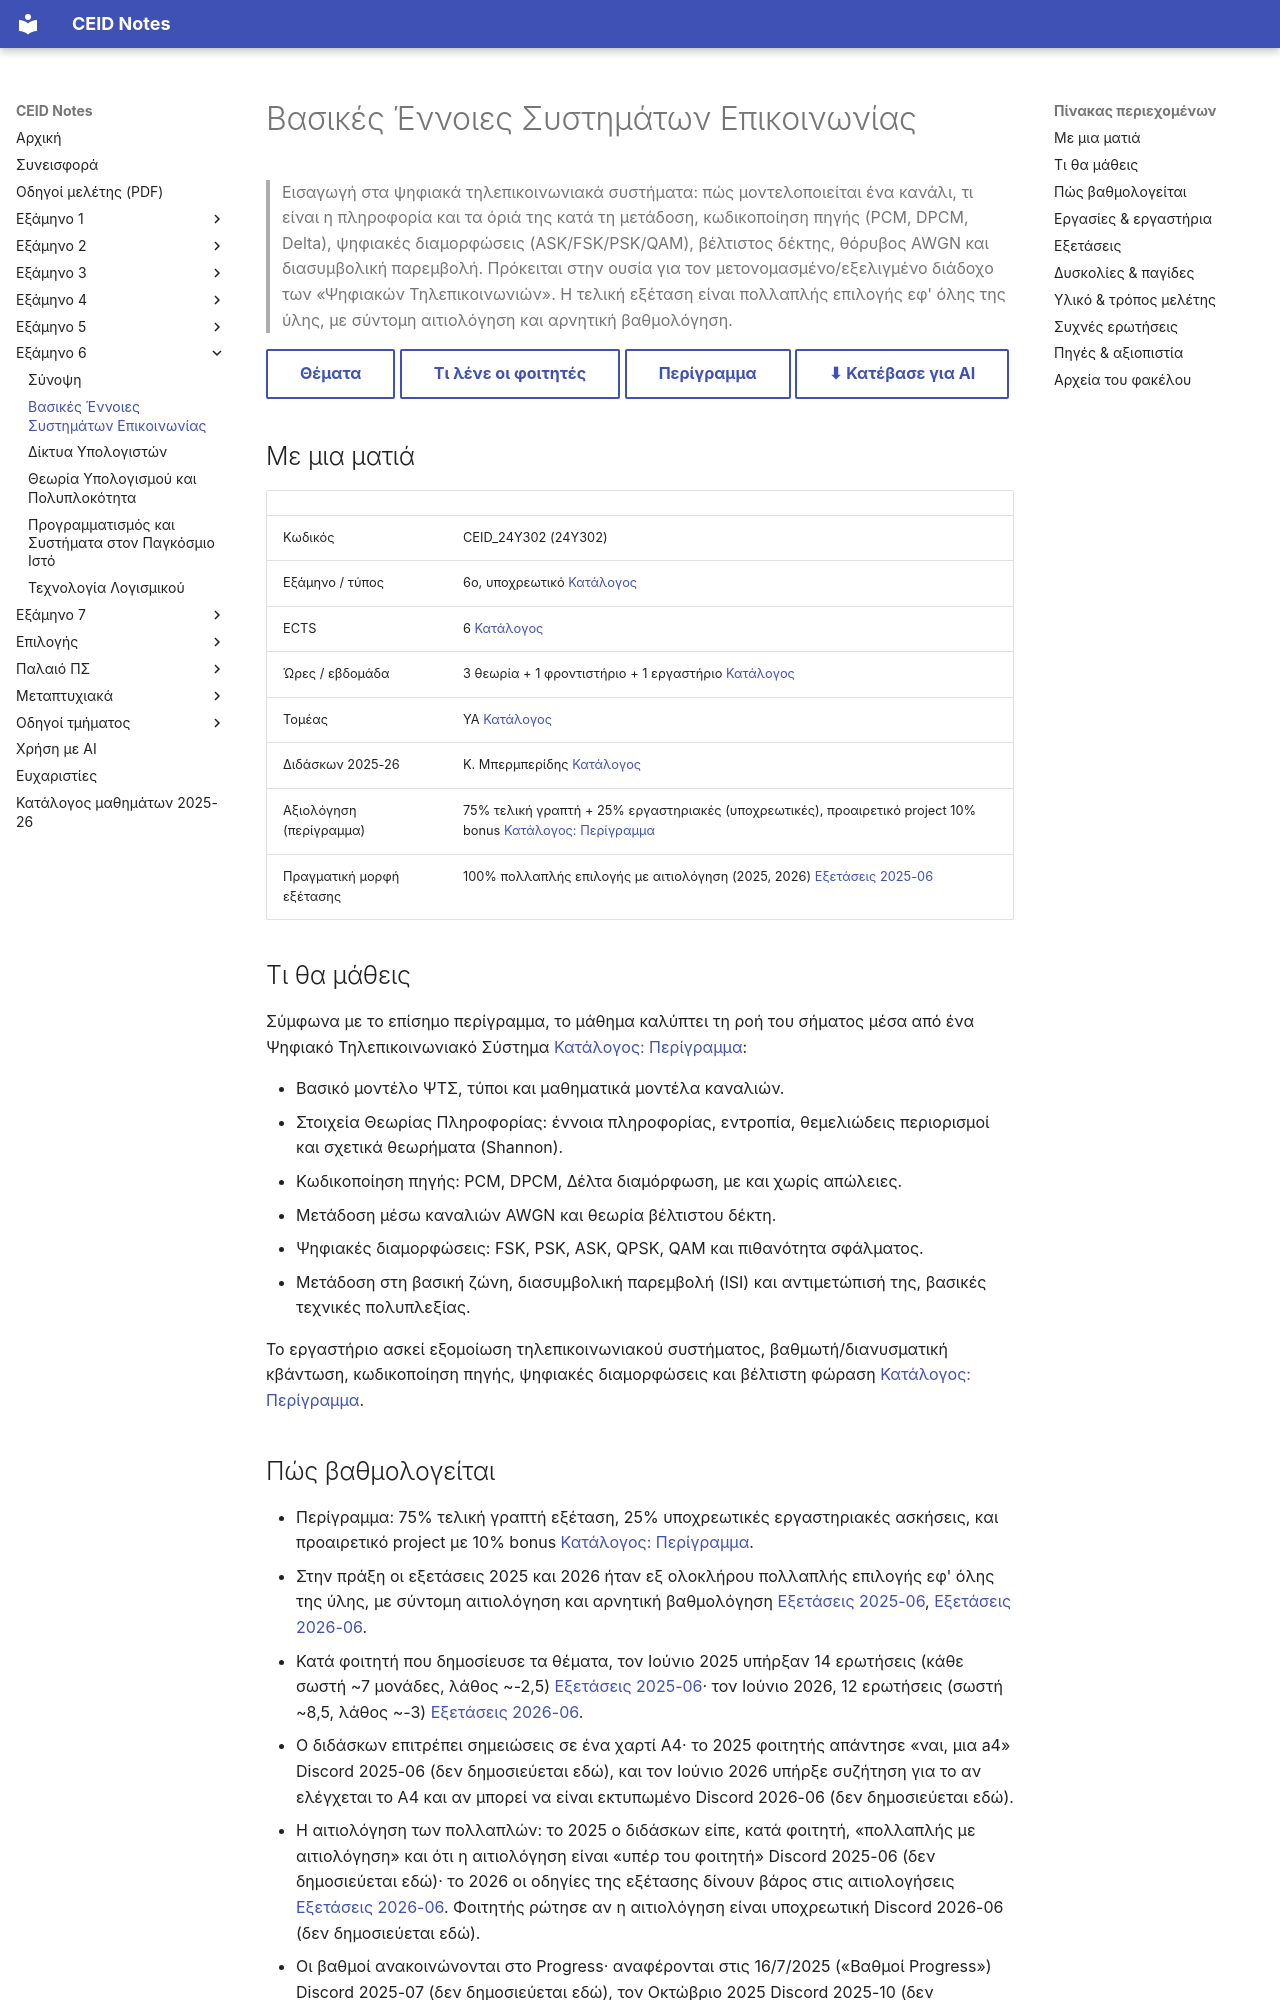

repository: kdngiorgos/ceid-notes · page: Semesters/Semester 6 (6ο Εξάμηνο)/Βασικές Έννοιες Συστημάτων Επικοινωνίας - CEID_24Y302/index.html · generator: mkdocs

---
code: CEID_24Y302
title: "Βασικές Έννοιες Συστημάτων Επικοινωνίας"
category: core
code_aliases: [CEID_24Υ302, "24Y302", "24Υ302"]
semester: 6
ects: 6
hours: {theory: 3, tutorial: 1, lab: 1}
sector: ΥΑ
instructors_2025_26: ["Κ. Μπερμπερίδης"]
difficulty: null
grading_summary: "Περίγραμμα: 75% τελική γραπτή + 25% υποχρεωτικές εργαστηριακές + προαιρετικό project (10% bonus)· στην πράξη η εξέταση είναι πολλαπλής επιλογής με αιτιολόγηση και αρνητική βαθμολόγηση"
exam_sessions: ["2025-06", "2025", "2026-06"]
sources: [../../../catalog/curriculum.md, catalog/outlines/CEID_24Y302.md, discord/ (5 περίοδοι, 2024-10 έως 2026-09), "Previous Exams/", other/]
last_reviewed: 2026-10-12
---
# Βασικές Έννοιες Συστημάτων Επικοινωνίας

> Εισαγωγή στα ψηφιακά τηλεπικοινωνιακά συστήματα: πώς μοντελοποιείται ένα κανάλι, τι είναι η πληροφορία και τα όριά της κατά τη μετάδοση, κωδικοποίηση πηγής (PCM, DPCM, Delta), ψηφιακές διαμορφώσεις (ASK/FSK/PSK/QAM), βέλτιστος δέκτης, θόρυβος AWGN και διασυμβολική παρεμβολή. Πρόκειται στην ουσία για τον μετονομασμένο/εξελιγμένο διάδοχο των «Ψηφιακών Τηλεπικοινωνιών». Η τελική εξέταση είναι πολλαπλής επιλογής εφ' όλης της ύλης, με σύντομη αιτιολόγηση και αρνητική βαθμολόγηση.

[Θέματα](Previous%20Exams/README.md){ .md-button } [Τι λένε οι φοιτητές](#δυσκολίες--παγίδες){ .md-button } [Περίγραμμα](../../../catalog/outlines/CEID_24Y302.md){ .md-button } [⬇ Κατέβασε για AI](../../../downloads/CEID_24Y302.zip){ .md-button }


## Με μια ματιά

| | |
|---|---|
| Κωδικός | CEID_24Y302 (24Υ302) |
| Εξάμηνο / τύπος | 6ο, υποχρεωτικό [Κατάλογος](../../../catalog/curriculum.md) |
| ECTS | 6 [Κατάλογος](../../../catalog/curriculum.md) |
| Ώρες / εβδομάδα | 3 θεωρία + 1 φροντιστήριο + 1 εργαστήριο [Κατάλογος](../../../catalog/curriculum.md) |
| Τομέας | ΥΑ [Κατάλογος](../../../catalog/curriculum.md) |
| Διδάσκων 2025-26 | Κ. Μπερμπερίδης [Κατάλογος](../../../catalog/curriculum.md) |
| Αξιολόγηση (περίγραμμα) | 75% τελική γραπτή + 25% εργαστηριακές (υποχρεωτικές), προαιρετικό project 10% bonus [Κατάλογος: Περίγραμμα](https://www.ceid.upatras.gr/sites/default/files/ceid_ny384_gr.pdf) |
| Πραγματική μορφή εξέτασης | 100% πολλαπλής επιλογής με αιτιολόγηση (2025, 2026) [Εξετάσεις 2025-06](Previous%20Exams/2025-06.md) |

## Τι θα μάθεις

Σύμφωνα με το επίσημο περίγραμμα, το μάθημα καλύπτει τη ροή του σήματος μέσα από ένα Ψηφιακό Τηλεπικοινωνιακό Σύστημα [Κατάλογος: Περίγραμμα](https://www.ceid.upatras.gr/sites/default/files/ceid_ny384_gr.pdf):

- Βασικό μοντέλο ΨΤΣ, τύποι και μαθηματικά μοντέλα καναλιών.
- Στοιχεία Θεωρίας Πληροφορίας: έννοια πληροφορίας, εντροπία, θεμελιώδεις περιορισμοί και σχετικά θεωρήματα (Shannon).
- Κωδικοποίηση πηγής: PCM, DPCM, Δέλτα διαμόρφωση, με και χωρίς απώλειες.
- Μετάδοση μέσω καναλιών AWGN και θεωρία βέλτιστου δέκτη.
- Ψηφιακές διαμορφώσεις: FSK, PSK, ASK, QPSK, QAM και πιθανότητα σφάλματος.
- Μετάδοση στη βασική ζώνη, διασυμβολική παρεμβολή (ISI) και αντιμετώπισή της, βασικές τεχνικές πολυπλεξίας.

Το εργαστήριο ασκεί εξομοίωση τηλεπικοινωνιακού συστήματος, βαθμωτή/διανυσματική κβάντωση, κωδικοποίηση πηγής, ψηφιακές διαμορφώσεις και βέλτιστη φώραση [Κατάλογος: Περίγραμμα](https://www.ceid.upatras.gr/sites/default/files/ceid_ny384_gr.pdf).
